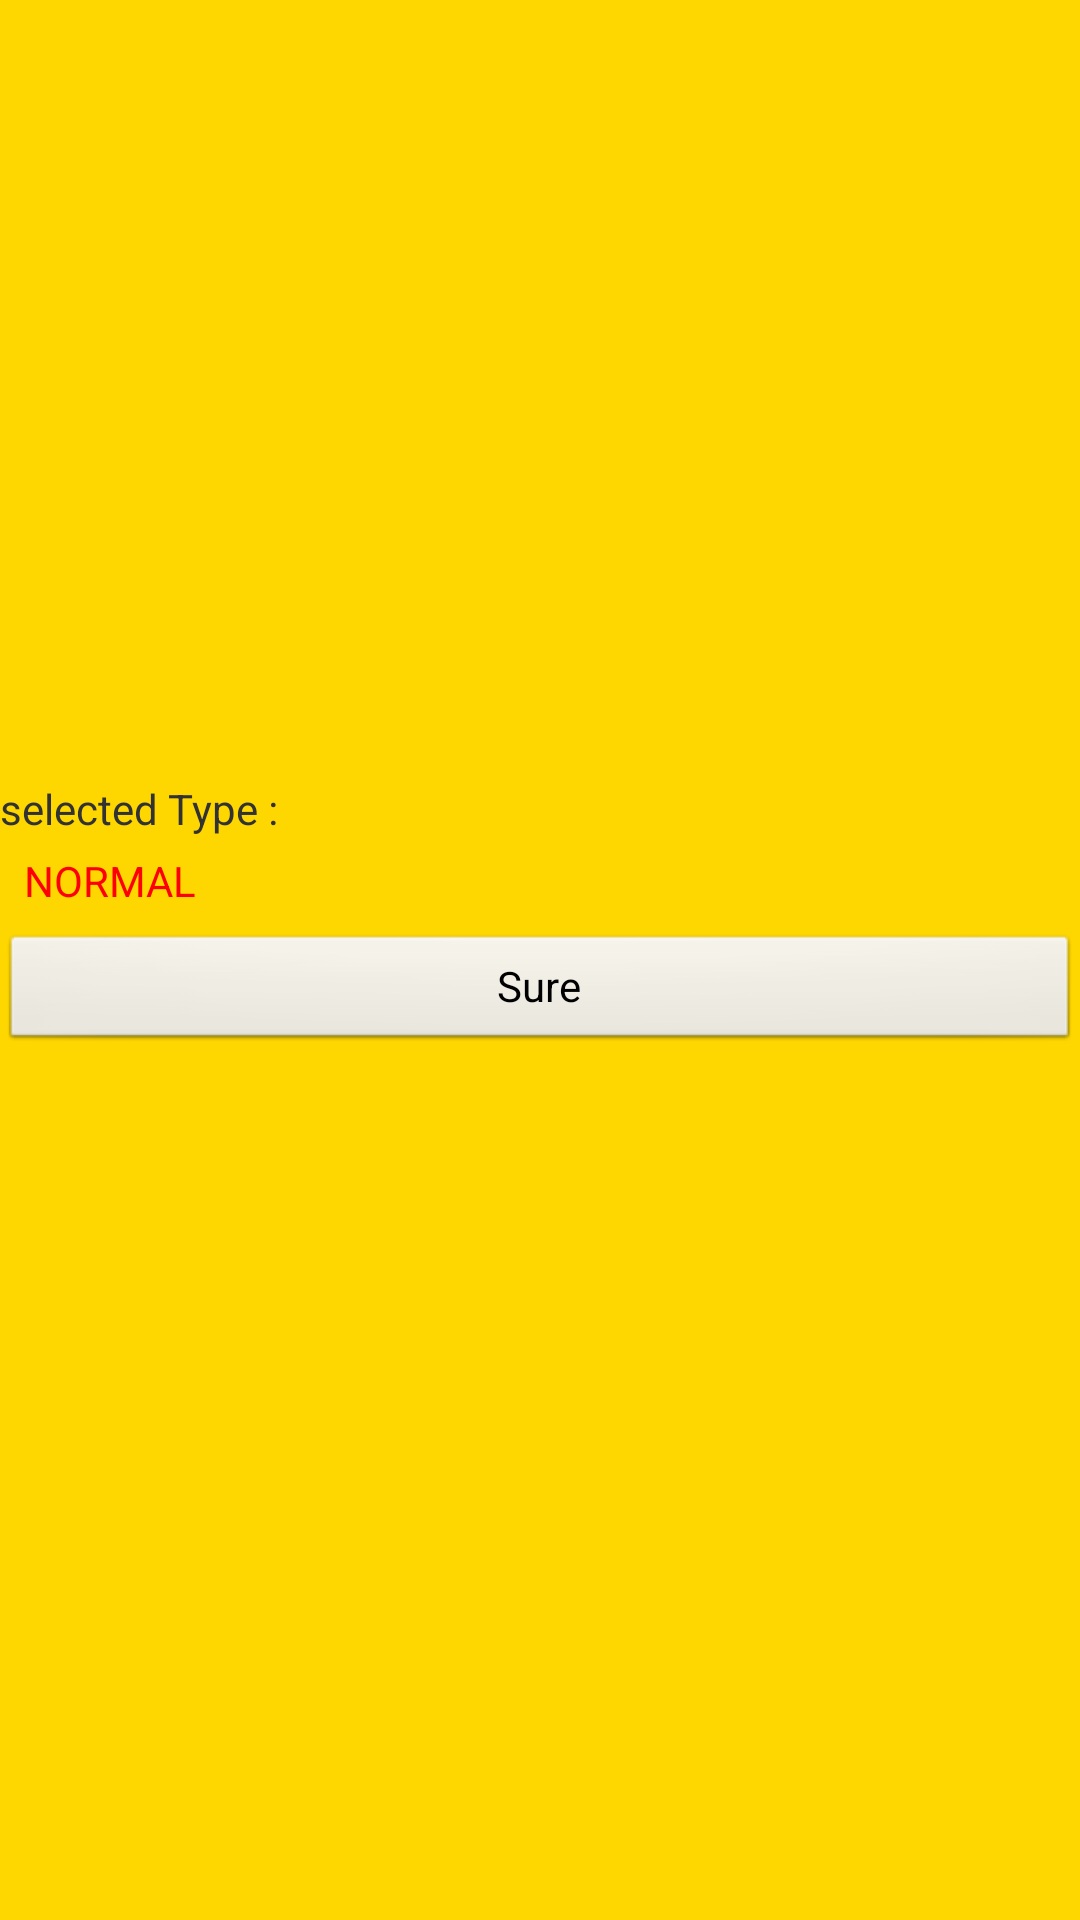

Write the Android layout XML for this screen, with the resource values it uses.
<!-- AndroidManifest.xml: application theme AppTheme -->
<!-- res/layout/search_type_dialog.xml -->
<?xml version="1.0" encoding="utf-8"?>
<LinearLayout
    xmlns:android="http://schemas.android.com/apk/res/android"
    android:layout_width="match_parent"
    android:layout_height="match_parent"
    android:orientation="vertical"
    android:background="@color/gold"
    >

    <ListView
        android:id="@+id/lv_type_select"
        android:layout_width="match_parent"
        android:layout_height="250dp"
        android:layout_gravity="center">

    </ListView>

    <TextView
        android:layout_width="match_parent"
        android:layout_height="wrap_content"
        android:layout_marginTop="10dp"
        android:text="selected Type :"
        />

    <TextView
        android:id="@+id/tv_selected_type"
        android:layout_width="match_parent"
        android:layout_height="wrap_content"
        android:layout_marginLeft="8dp"
        android:layout_marginTop="5dp"
        android:textColor="@color/red"
        android:text="NORMAL"/>

    <Button
        android:id="@+id/btn_select_ok"
        android:layout_width="match_parent"
        android:layout_height="40dp"
        android:layout_marginTop="8dp"
        android:text="Sure"
        android:textAllCaps="false"
        />
</LinearLayout>
<!-- resources referenced by this layout -->
<resources>
  <color name="gold">#FFD700</color>
  <color name="red">#FF0000</color>
  <style name="AppTheme" parent="AppBaseTheme">
          
      </style>
  <style name="AppBaseTheme" parent="android:Theme.Light">
          
      </style>
</resources>
